Photos from the image-classification dataset "roi_masks" in the GitHub repository Edgar-Del/brain_watermark. Its 4 classes are: glioma, meningioma, no tumor, pituitary tumor.

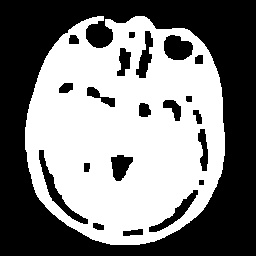
Label: pituitary tumor

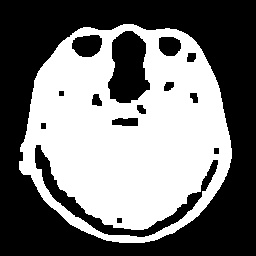
Label: pituitary tumor

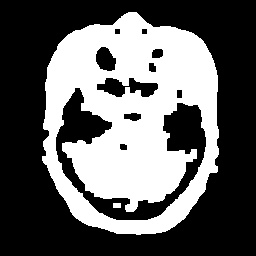
Label: meningioma

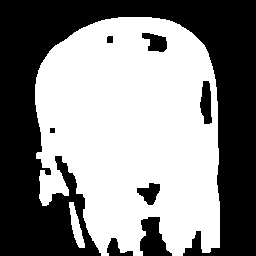
Label: glioma

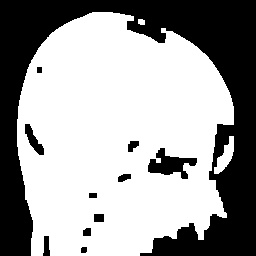
Label: glioma

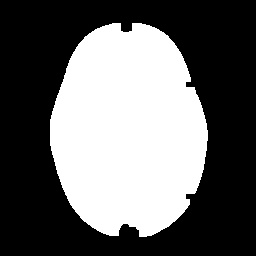
Label: no tumor
